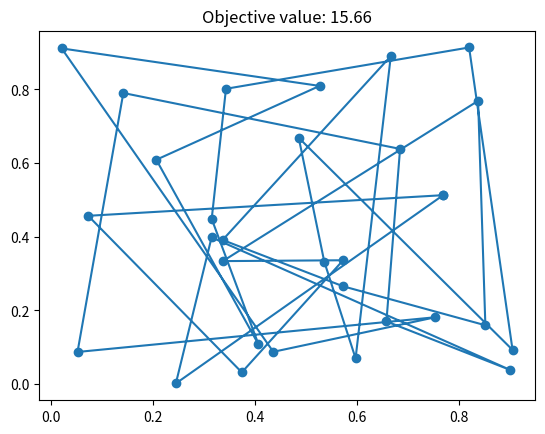

This figure's Python source:
import itertools
import random
import sys

import numpy as np
import matplotlib.pyplot as plt
from matplotlib.animation import FuncAnimation


class Instance:
    def __init__(self, n):
        self.coordinates = [(random.random(), random.random()) for i in range(n)]

    def distance(self, v, u):
        return np.linalg.norm([self.coordinates[v][i] - self.coordinates[u][i] for i in range(2)])

    def get_n(self):
        return len(self.coordinates)

    def get_coordinates(self, v):
        return self.coordinates[v]


class Solution:
    def __init__(self, instance, sequence):
        self.instance = instance
        self.sequence = sequence

    def calculate_objective(self):
        prev = self.sequence[-1]
        result = 0
        for v in self.sequence:
            result += self.instance.distance(prev, v)
            prev = v

        return result

    # Removes edges (sequence[i], sequence[i+1]) and (sequence[j], sequence[j+1])
    # and inserts edges (sequence[i], sequence[j]) and (sequence[i+1], sequence[j+1])
    def two_opt(self, i, j):
        if i > j:
            i, j = j, i

        # if j == i + 1 or j == 0 and i == self.instance.get_n():
        #    return

        self.sequence[i+1:j+1] = reversed(self.sequence[i+1:j+1])

    def swap(self, i, j):
        self.sequence[i], self.sequence[j] = self.sequence[j], self.sequence[i]


def random_construction(instance):
    sequence = list(range(instance.get_n()))
    random.shuffle(sequence)
    return Solution(instance, sequence)


def nearest_neighbour_construction(instance):
    prev = random.randint(0, instance.get_n() - 1)
    sequence = [prev]
    unvisited = list(range(instance.get_n()))
    unvisited.remove(prev)

    while len(unvisited) > 0:
        i = np.argmin([instance.distance(prev, u) for u in unvisited])
        prev = unvisited.pop(i)
        sequence.append(prev)

    return Solution(instance, sequence)


def local_search(solution, move):
    objective = solution.calculate_objective()
    for i, j in itertools.combinations(range(solution.instance.get_n()), 2):
        move(solution, i, j)
        new_objective = solution.calculate_objective()
        if new_objective < objective:
            return True

        # This reverses the move
        move(solution, i, j)

    return False


def plot_solution(solution, ax):
    ax.plot(*zip(*[solution.instance.get_coordinates(v) for v in solution.sequence + solution.sequence[0:1]]), marker='o')


def test_construction(instance, construction):
    solution = construction(instance)
    plot_solution(solution, plt)
    plt.title(f'Objective value: {solution.calculate_objective():.2f}')
    plt.show()


def test_local_search(instance, construction, move):
    solution = construction(instance)
    while local_search(solution, move):
        print(f'{solution.calculate_objective()}')

    plot_solution(solution, plt.axes())
    plt.title(f'Objective value: {solution.calculate_objective():.2f}')
    plt.gcf().canvas.manager.set_window_title(f'{construction.__name__} {move.__name__}')
    plt.show()


def animate_local_search(instance, construction, move):
    solution = construction(instance)

    fig, axs = plt.subplots(1, 2)
    fig.canvas.manager.set_window_title(f'{construction.__name__} {move.__name__}')

    obj = [solution.calculate_objective()]

    def animation_frame(i):
        if animation_frame.running and local_search(solution, move):
            obj.append(solution.calculate_objective())
        else:
            animation_frame.running = False

        axs[0].cla()
        axs[1].cla()
        axs[1].set_xlim([0, (len(obj) // 50 + 1) * 50])
        axs[1].set_ylim([0, obj[0]])
        plot_solution(solution, axs[0])
        axs[1].plot(range(len(obj)), obj)

        status = f'iteration {len(obj)}' if animation_frame.running else f'stopped after {len(obj)} iterations'
        axs[0].set_title(f'Objective value: {solution.calculate_objective():.2f}; {status}')

    animation_frame.running = True
    animation = FuncAnimation(fig, animation_frame, blit=False, interval=100)
    plt.show()


def animate_simulated_annealing(instance, construction, move):
    solution = construction(instance)

    fig, axs = plt.subplots(1, 2)
    fig.canvas.manager.set_window_title(f'{construction.__name__} {move.__name__}')

    obj = [solution.calculate_objective()]

    def animation_frame(_):
        global iteration

        for _ in range(100):
            i, j = random.sample(range(instance.get_n()), k=2)
            cur_obj = solution.calculate_objective()
            move(solution, i, j)
            new_obj = solution.calculate_objective()

            if new_obj < cur_obj:
                accept = True
            else:
                accept = random.random() < np.exp(-(new_obj - cur_obj) / animation_frame.temperature)

            if not accept:
                move(solution, i, j)

            obj.append(cur_obj)
            animation_frame.temperature *= 0.9999
            if new_obj < animation_frame.best_found:
                animation_frame.best_found = new_obj

        axs[0].cla()
        axs[1].cla()
        axs[1].set_xlim([0, len(obj)])
        axs[1].set_ylim([0, np.max(obj) * 1.1])
        plot_solution(solution, axs[0])
        axs[1].plot(range(len(obj)), obj)

        axs[0].set_title(f'Objective value: {solution.calculate_objective():.2f}; temperature {animation_frame.temperature:.5f}')
        axs[1].set_title(f'Best found: {animation_frame.best_found:.2f}')

    animation_frame.temperature = 0.1
    animation_frame.best_found = sys.float_info.max

    animation = FuncAnimation(fig, animation_frame, blit=False, interval=100)
    plt.show()


def main():
    random.seed(123)
    instance = Instance(30)

    test_construction(instance, random_construction)

    # test_local_search(instance, random_construction, Solution.two_opt)

    # animate_local_search(instance, random_construction, Solution.two_opt)
    # animate_simulated_annealing(instance, random_construction, Solution.two_opt)


main()
